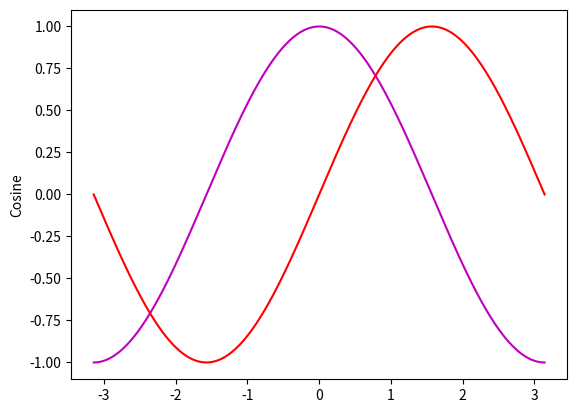

Here is the Python script that generated this plot:
#!/usr/bin/env python3
# by [email redacted]
# Ploting cosine function
# GNU/GPL

import matplotlib.pyplot as plt
import numpy as np
from math import pi

#N = 100
#A = 0
#B = 2*3.1416
# Comn
#dx = (B-A)/N
#x_a = A

# d
#for i in range(N):
#    print(x_a)
#    x_a = x_a + dx*i
    
x = np.arange(-pi,pi,0.00001)
y = np.cos(x)
y_2 = np.sin(x)

plt.plot(x,y,'-m',x,y_2,'-r')
plt.ylabel('Cosine')
plt.show()
#DD
#addddd
